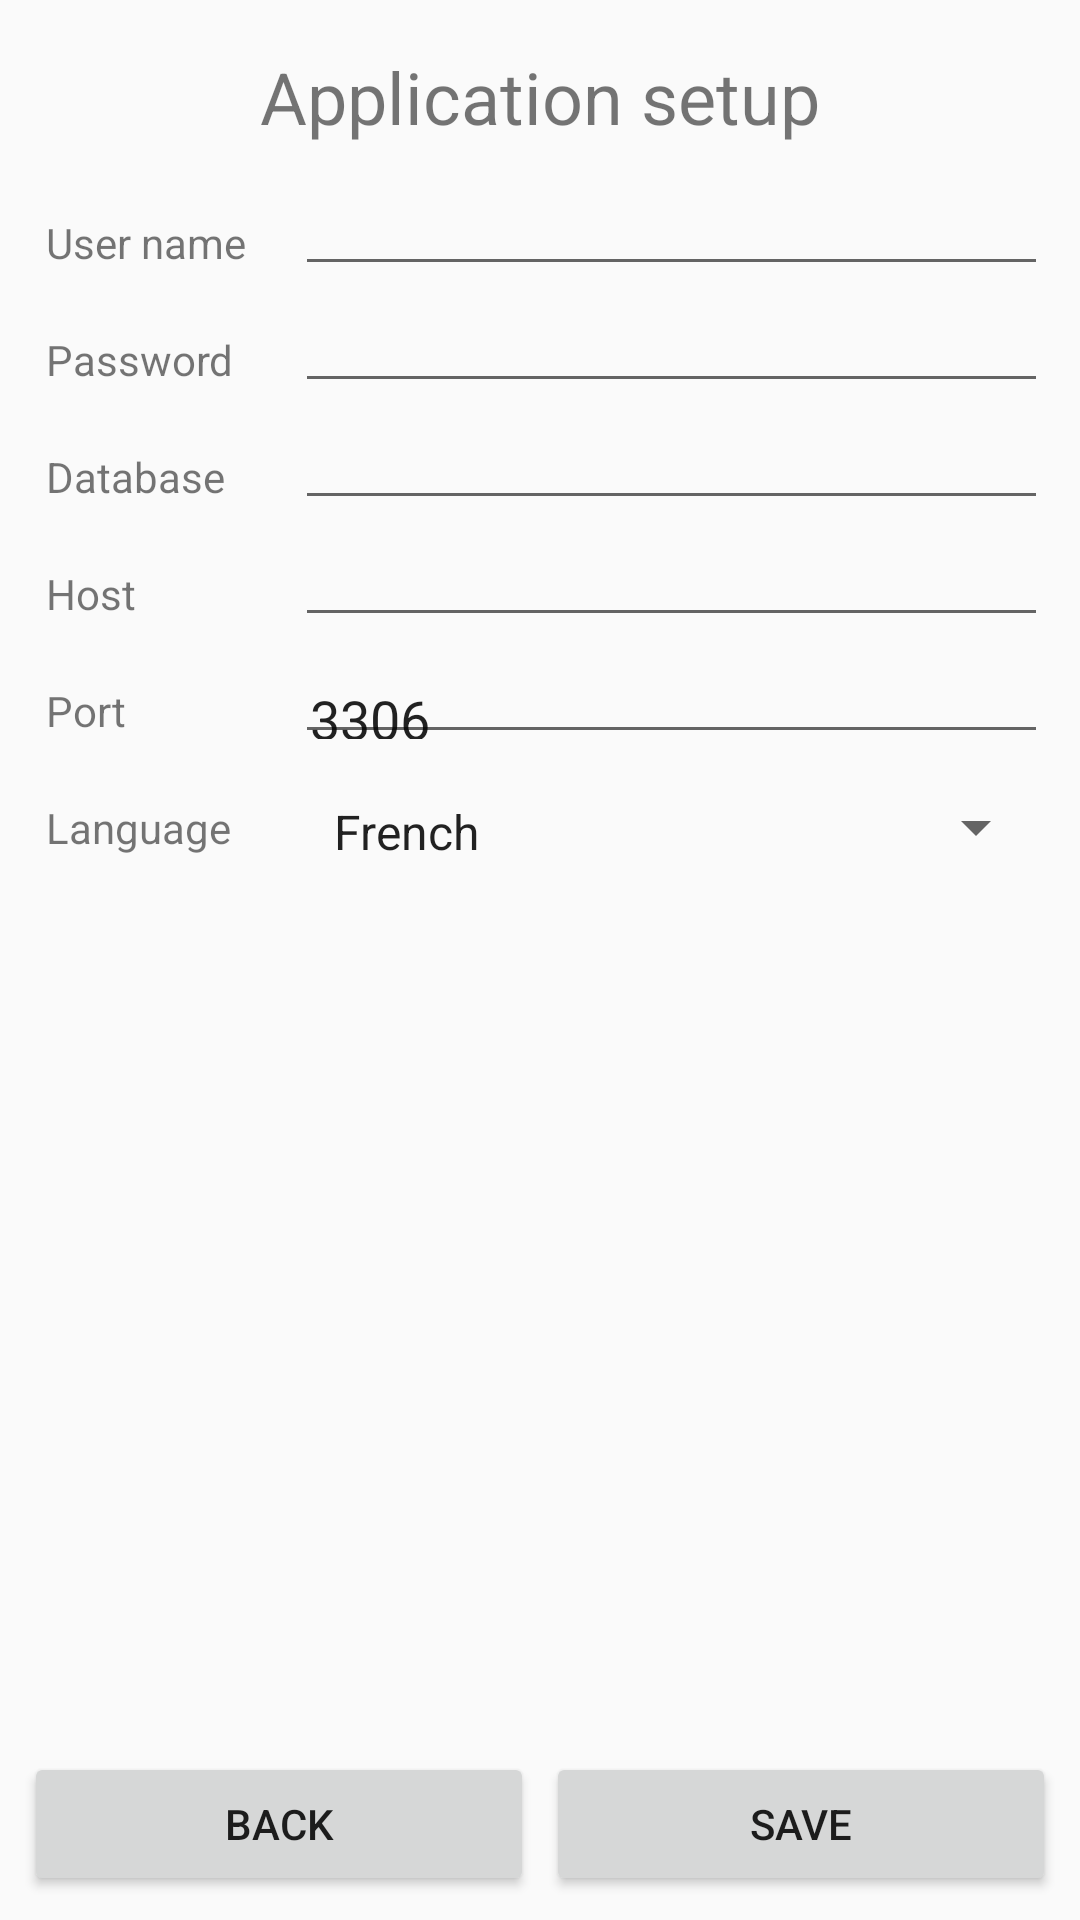

Produce the Android XML layout that renders to this screen, including the resource entries it uses.
<!-- AndroidManifest.xml: application theme AppTheme -->
<!-- res/layout/activity_setup.xml -->
<?xml version="1.0" encoding="utf-8"?>
<android.support.constraint.ConstraintLayout xmlns:android="http://schemas.android.com/apk/res/android"
    xmlns:app="http://schemas.android.com/apk/res-auto"
    xmlns:tools="http://schemas.android.com/tools"
    android:id="@+id/content"
    android:layout_width="match_parent"
    android:layout_height="match_parent"
    tools:context=".SetupActivity">

    <TextView
        android:id="@+id/setup_title"
        style="@style/subTitle"
        android:text="@string/application_setup"
        android:textAlignment="center"
        app:layout_constraintEnd_toEndOf="parent"
        app:layout_constraintStart_toStartOf="parent"
        app:layout_constraintTop_toTopOf="parent" />

    <Button
        android:id="@+id/save_button"
        style="@style/bottomButton"
        android:text="@string/save"
        app:layout_constraintBottom_toBottomOf="parent"
        app:layout_constraintEnd_toEndOf="parent" />

    <Button
        android:id="@+id/back_button"
        style="@style/bottomButton"
        android:text="@string/back"
        app:layout_constraintBottom_toBottomOf="parent"
        app:layout_constraintStart_toStartOf="parent" />

    <android.support.constraint.ConstraintLayout
        android:id="@+id/setupFields"
        android:layout_width="355dp"
        android:layout_height="388dp"
        android:layout_marginStart="8dp"
        android:layout_marginTop="8dp"
        android:layout_marginEnd="8dp"
        app:layout_constraintEnd_toEndOf="parent"
        app:layout_constraintHorizontal_bias="0.538"
        app:layout_constraintStart_toStartOf="parent"
        app:layout_constraintTop_toBottomOf="@+id/setup_title">

        <EditText
            android:id="@+id/portInput"
            style="@style/formInput"
            android:inputType="textPersonName|number"
            android:labelFor="@id/hostText"
            android:text="@string/defaultPort"
            app:layout_constraintBottom_toBottomOf="@+id/portText"
            app:layout_constraintEnd_toEndOf="parent"
            app:layout_constraintStart_toEndOf="@+id/portText"
            app:layout_constraintTop_toTopOf="@+id/portText" />

        <TextView
            android:id="@+id/portText"
            style="@style/formLabel"
            android:text="@string/port"
            app:layout_constraintStart_toStartOf="parent"
            app:layout_constraintTop_toBottomOf="@+id/hostText" />

        <EditText
            android:id="@+id/hostInput"
            style="@style/formInput"
            android:inputType="textPersonName"
            android:labelFor="@id/hostText"
            app:layout_constraintBottom_toBottomOf="@+id/hostText"
            app:layout_constraintEnd_toEndOf="parent"
            app:layout_constraintStart_toEndOf="@+id/hostText"
            app:layout_constraintTop_toTopOf="@+id/hostText" />

        <TextView
            android:id="@+id/hostText"
            style="@style/formLabel"
            android:text="@string/host"
            app:layout_constraintStart_toStartOf="parent"
            app:layout_constraintTop_toBottomOf="@+id/databaseText" />

        <TextView
            android:id="@+id/languageText"
            style="@style/formLabel"
            android:text="@string/language"
            app:layout_constraintStart_toStartOf="parent"
            app:layout_constraintTop_toBottomOf="@+id/portText" />

        <EditText
            android:id="@+id/databaseInput"
            style="@style/formInput"
            android:inputType="textPersonName"
            android:labelFor="@id/databaseText"
            app:layout_constraintBottom_toBottomOf="@+id/databaseText"
            app:layout_constraintEnd_toEndOf="parent"
            app:layout_constraintHorizontal_bias="0.5"
            app:layout_constraintStart_toEndOf="@+id/databaseText"
            app:layout_constraintTop_toTopOf="@+id/databaseText" />

        <TextView
            android:id="@+id/databaseText"
            style="@style/formLabel"
            android:text="@string/database"
            app:layout_constraintEnd_toStartOf="@+id/databaseInput"
            app:layout_constraintHorizontal_bias="0.5"
            app:layout_constraintStart_toStartOf="parent"
            app:layout_constraintTop_toBottomOf="@+id/passwordText" />

        <TextView
            android:id="@+id/passwordText"
            style="@style/formLabel"
            android:text="@string/password"
            app:layout_constraintEnd_toStartOf="@+id/passwordInput"
            app:layout_constraintHorizontal_bias="0.5"
            app:layout_constraintStart_toStartOf="parent"
            app:layout_constraintTop_toBottomOf="@+id/userNameText" />

        <TextView
            android:id="@+id/userNameText"
            style="@style/formLabel"
            android:text="@string/user_name"
            app:layout_constraintEnd_toStartOf="@+id/userNameInput"
            app:layout_constraintHorizontal_bias="0.5"
            app:layout_constraintHorizontal_chainStyle="spread_inside"
            app:layout_constraintStart_toStartOf="parent"
            app:layout_constraintTop_toTopOf="parent"
            app:layout_constraintVertical_chainStyle="spread_inside" />

        <EditText
            android:id="@+id/passwordInput"
            style="@style/formInput"
            android:layout_height="0dp"
            android:inputType="textPassword"
            android:labelFor="@id/passwordText"
            app:layout_constraintBottom_toBottomOf="@+id/passwordText"
            app:layout_constraintEnd_toEndOf="parent"
            app:layout_constraintHorizontal_bias="0.5"
            app:layout_constraintStart_toEndOf="@+id/passwordText"
            app:layout_constraintTop_toTopOf="@+id/passwordText" />

        <EditText
            android:id="@+id/userNameInput"
            style="@style/formInput"
            android:inputType="textPersonName"
            android:labelFor="@id/userNameText"
            app:layout_constraintBottom_toBottomOf="@+id/userNameText"
            app:layout_constraintEnd_toEndOf="parent"
            app:layout_constraintStart_toEndOf="@+id/userNameText"
            app:layout_constraintTop_toTopOf="@+id/userNameText" />

        <Spinner
            android:id="@+id/languageInput"
            style="@style/formInput"
            android:layout_height="0dp"
            android:entries="@array/languages"
            android:labelFor="@id/languageText"
            app:layout_constraintBottom_toBottomOf="@+id/languageText"
            app:layout_constraintEnd_toEndOf="parent"
            app:layout_constraintHorizontal_bias="0.0"
            app:layout_constraintStart_toEndOf="@+id/languageText"
            app:layout_constraintTop_toTopOf="@+id/languageText" />

    </android.support.constraint.ConstraintLayout>

</android.support.constraint.ConstraintLayout>
<!-- resources referenced by this layout -->
<resources>
  <string-array name="languages">
          <item>French</item>
          <item>English</item>
      </string-array>
  <string name="application_setup">Application setup</string>
  <string name="back">Back</string>
  <string name="database">Database</string>
  <string name="defaultPort">3306</string>
  <string name="host">Host</string>
  <string name="language">Language</string>
  <string name="password">Password</string>
  <string name="port">Port</string>
  <string name="save">Save</string>
  <string name="user_name">User name</string>
  <style name="bottomButton">
          <item name="android:layout_width">170dp</item>
          <item name="android:layout_height">wrap_content</item>
          <item name="android:layout_marginStart">8dp</item>
          <item name="android:layout_marginEnd">8dp</item>
          <item name="android:layout_marginBottom">8dp</item>
      </style>
  <style name="formInput">
          <item name="android:layout_width">0sp</item>
          <item name="android:ems">10</item>
          <item name="android:padding">5dp</item>
          <item name="android:layout_marginStart">8dp</item>
          <item name="android:layout_marginEnd">8dp</item>
          <item name="android:maxLength">20</item>
      </style>
  <style name="formLabel">
          <item name="android:layout_width">80sp</item>
          <item name="android:layout_height">wrap_content</item>
          <item name="android:padding">5dp</item>
          <item name="android:layout_marginStart">8dp</item>
          <item name="android:layout_marginTop">10dp</item>
      </style>
  <style name="subTitle">
          <item name="android:textSize">24sp</item>
          <item name="android:layout_width">wrap_content</item>
          <item name="android:layout_height">wrap_content</item>
          <item name="android:gravity">center</item>
          <item name="android:layout_marginTop">16dp</item>
          <item name="android:layout_marginEnd">8dp</item>
          <item name="android:layout_marginStart">8dp</item>
          <item name="android:textAlignment">center</item>
      </style>
  <style name="AppTheme" parent="Theme.AppCompat.Light.DarkActionBar">
          
          <item name="colorPrimary">@color/colorPrimary</item>
          <item name="colorPrimaryDark">@color/colorPrimaryDark</item>
          <item name="colorAccent">@color/colorAccent</item>
      </style>
  <!-- not gathered from this repository: default colours our renderer supplied (Android Studio template values) -->
  <color name="colorPrimary">#FF6200EE</color>
  <color name="colorPrimaryDark">#FF3700B3</color>
  <color name="colorAccent">#FF03DAC5</color>
</resources>
